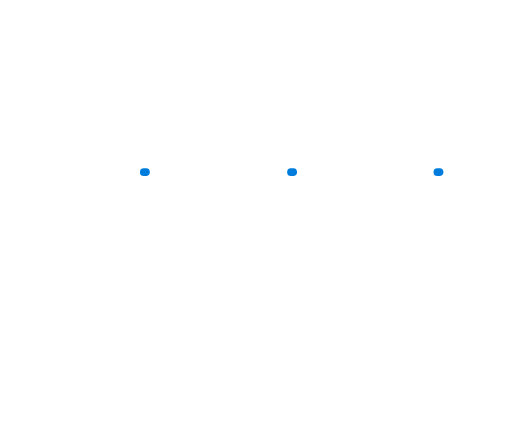
t = 0.00 s
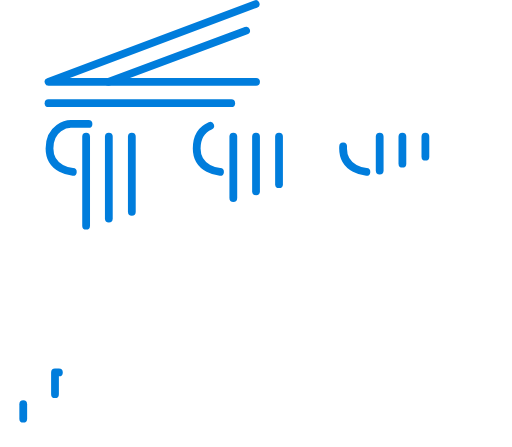
t = 0.67 s
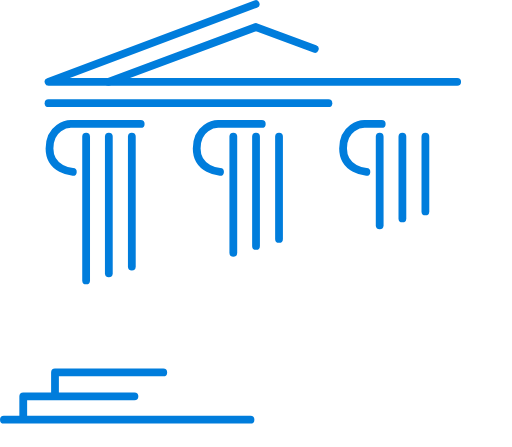
t = 0.98 s
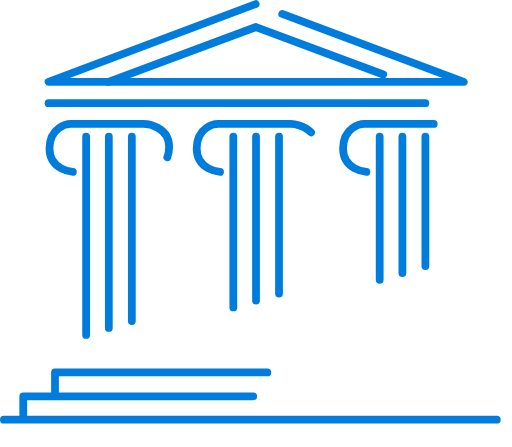
t = 1.29 s
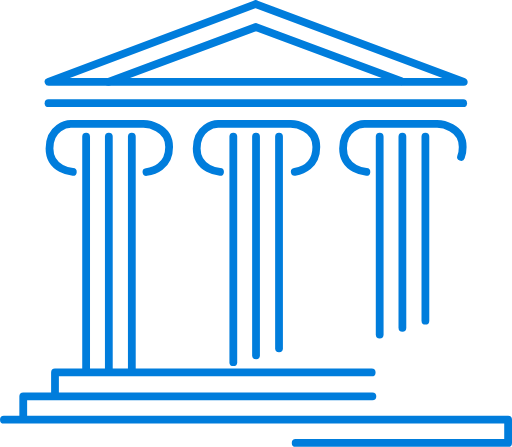
t = 1.60 s
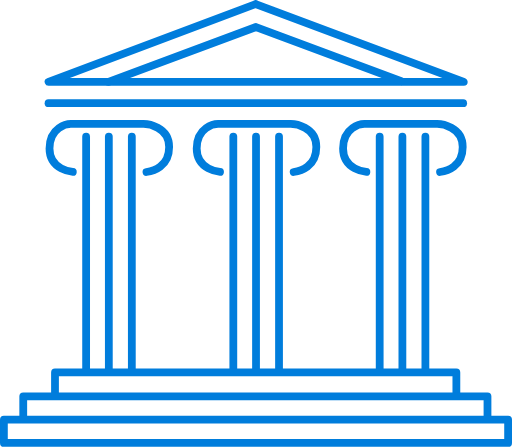
t = 2.00 s

The animated SVG that drew these frames (rendered in a browser with its animation timeline set to each time). Animation: 2 CSS @keyframes rules; one cycle of 2.00 s.

<!--?xml version="1.0" encoding="utf-8"?-->
<!-- Generator: Adobe Illustrator 20.1.0, SVG Export Plug-In . SVG Version: 6.00 Build 0)  -->
<svg version="1.1" id="text" xmlns="http://www.w3.org/2000/svg" xmlns:xlink="http://www.w3.org/1999/xlink" x="0px" y="0px" viewBox="0 0 1052.9 918.7" style="" xml:space="preserve">
<style type="text/css">
	.st0{fill:none;stroke:#007DDC;stroke-width:16;stroke-linecap:round;stroke-linejoin:round;stroke-miterlimit:10;}
</style>
<path class="st0 GmTfKbLk_0" d="M525.8,8L99.8,168L953.8,168Z"></path>
<path class="st0 GmTfKbLk_1" d="M223.1,168L526.5,55.3L825.1,166.7"></path>
<path class="st0 GmTfKbLk_2" d="M99.8,212L952.5,212"></path>
<path class="st0 GmTfKbLk_3" d="M149.8,353.3c0,0-48-3.3-48-48s36.7-50.7,44-50.7c7.3,0,141.7,0,149.3,0s52.7,5.3,52.7,47.3c0,51.3-52,52-52,52
	"></path>
<path class="st0 GmTfKbLk_4" d="M177.1,280.7L177.1,760.7"></path>
<path class="st0 GmTfKbLk_5" d="M223.8,280.7L223.8,760.7"></path>
<path class="st0 GmTfKbLk_6" d="M271.1,280.7L271.1,760.7"></path>
<path class="st0 GmTfKbLk_7" d="M452.5,353.3c0,0-48-3.3-48-48s36.7-50.7,44-50.7c7.3,0,141.7,0,149.3,0c7.7,0,52.7,5.3,52.7,47.3
	c0,51.3-52,52-52,52"></path>
<path class="st0 GmTfKbLk_8" d="M479.8,280.7L479.8,760.7"></path>
<path class="st0 GmTfKbLk_9" d="M526.5,280.7L526.5,760.7"></path>
<path class="st0 GmTfKbLk_10" d="M573.8,280.7L573.8,760.7"></path>
<path class="st0 GmTfKbLk_11" d="M753.5,353.3c0,0-48-3.3-48-48s36.7-50.7,44-50.7c7.3,0,141.7,0,149.3,0c7.7,0,52.7,5.3,52.7,47.3
	c0,51.3-52,52-52,52"></path>
<path class="st0 GmTfKbLk_12" d="M780.8,280.7L780.8,760.7"></path>
<path class="st0 GmTfKbLk_13" d="M827.5,280.7L827.5,760.7"></path>
<path class="st0 GmTfKbLk_14" d="M874.8,280.7L874.8,760.7"></path>
<path class="st0 GmTfKbLk_15" d="M113.1,810.3L113.1,765.7L938.5,765.7L938.5,811"></path>
<path class="st0 GmTfKbLk_16" d="M47.8,860.7L47.8,814.7L1002.5,814.7L1002.5,859.3"></path>
<path class="st0 GmTfKbLk_17" width="1036.9" height="48" d="M8 862.7 L1044.9 862.7 L1044.9 910.7 L8 910.7 Z"></path>
<style>.GmTfKbLk_0{stroke-dasharray:1766 1768;stroke-dashoffset:1767;animation:GmTfKbLk_draw 1333ms linear 0ms forwards;}.GmTfKbLk_1{stroke-dasharray:643 645;stroke-dashoffset:644;animation:GmTfKbLk_draw 1333ms linear 39ms forwards;}.GmTfKbLk_2{stroke-dasharray:853 855;stroke-dashoffset:854;animation:GmTfKbLk_draw 1333ms linear 78ms forwards;}.GmTfKbLk_3{stroke-dasharray:454 456;stroke-dashoffset:455;animation:GmTfKbLk_draw 1333ms linear 117ms forwards;}.GmTfKbLk_4{stroke-dasharray:480 482;stroke-dashoffset:481;animation:GmTfKbLk_draw 1333ms linear 156ms forwards;}.GmTfKbLk_5{stroke-dasharray:480 482;stroke-dashoffset:481;animation:GmTfKbLk_draw 1333ms linear 196ms forwards;}.GmTfKbLk_6{stroke-dasharray:480 482;stroke-dashoffset:481;animation:GmTfKbLk_draw 1333ms linear 235ms forwards;}.GmTfKbLk_7{stroke-dasharray:454 456;stroke-dashoffset:455;animation:GmTfKbLk_draw 1333ms linear 274ms forwards;}.GmTfKbLk_8{stroke-dasharray:480 482;stroke-dashoffset:481;animation:GmTfKbLk_draw 1333ms linear 313ms forwards;}.GmTfKbLk_9{stroke-dasharray:480 482;stroke-dashoffset:481;animation:GmTfKbLk_draw 1333ms linear 352ms forwards;}.GmTfKbLk_10{stroke-dasharray:480 482;stroke-dashoffset:481;animation:GmTfKbLk_draw 1333ms linear 392ms forwards;}.GmTfKbLk_11{stroke-dasharray:454 456;stroke-dashoffset:455;animation:GmTfKbLk_draw 1333ms linear 431ms forwards;}.GmTfKbLk_12{stroke-dasharray:480 482;stroke-dashoffset:481;animation:GmTfKbLk_draw 1333ms linear 470ms forwards;}.GmTfKbLk_13{stroke-dasharray:480 482;stroke-dashoffset:481;animation:GmTfKbLk_draw 1333ms linear 509ms forwards;}.GmTfKbLk_14{stroke-dasharray:480 482;stroke-dashoffset:481;animation:GmTfKbLk_draw 1333ms linear 549ms forwards;}.GmTfKbLk_15{stroke-dasharray:916 918;stroke-dashoffset:917;animation:GmTfKbLk_draw 1333ms linear 588ms forwards;}.GmTfKbLk_16{stroke-dasharray:1046 1048;stroke-dashoffset:1047;animation:GmTfKbLk_draw 1333ms linear 627ms forwards;}.GmTfKbLk_17{stroke-dasharray:2170 2172;stroke-dashoffset:2171;animation:GmTfKbLk_draw 1333ms linear 666ms forwards;}@keyframes GmTfKbLk_draw{100%{stroke-dashoffset:0;}}@keyframes GmTfKbLk_fade{0%{stroke-opacity:1;}93.54838709677419%{stroke-opacity:1;}100%{stroke-opacity:0;}}</style></svg>
